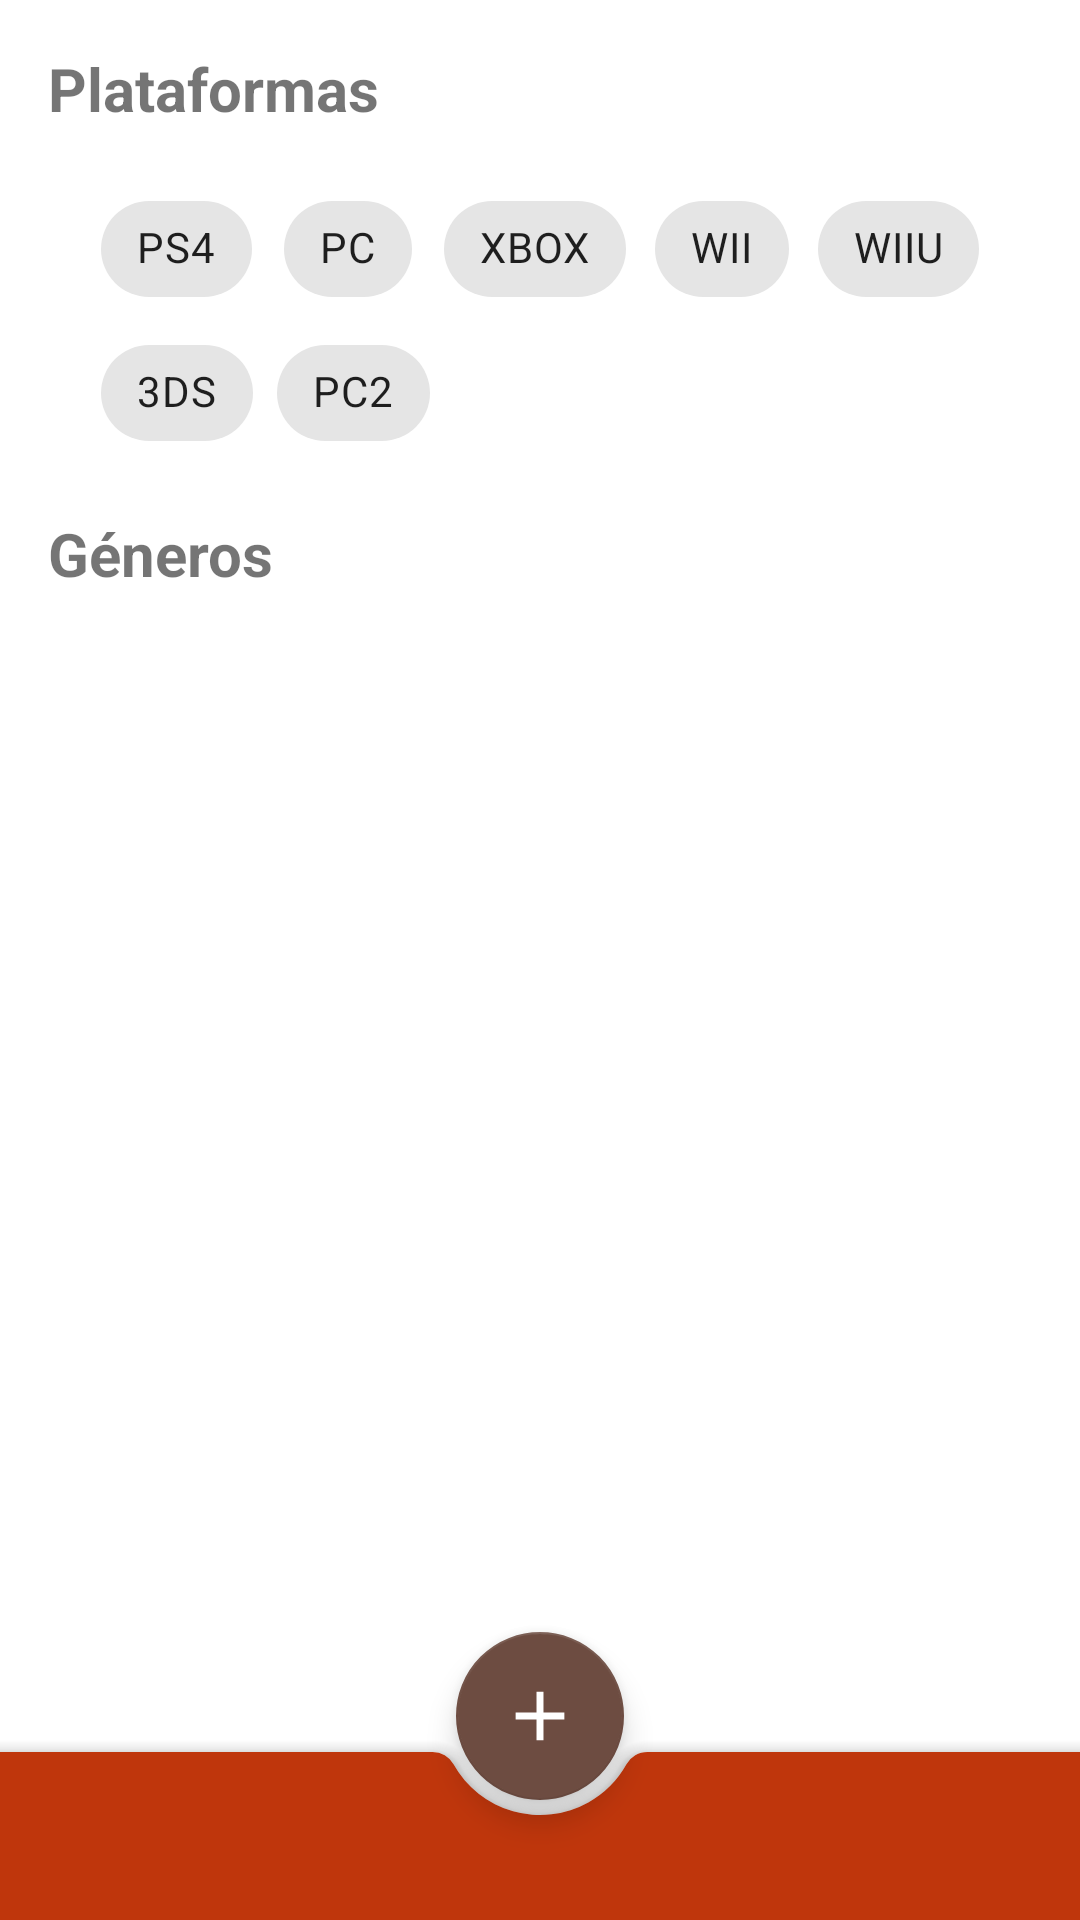

Produce the Android XML layout that renders to this screen, including the resource entries it uses.
<!-- AndroidManifest.xml: application theme Theme.DI_Practica1_PlayJuegos -->
<!-- res/layout/activity_generos.xml -->
<?xml version="1.0" encoding="utf-8"?>
<androidx.coordinatorlayout.widget.CoordinatorLayout xmlns:android="http://schemas.android.com/apk/res/android"
    xmlns:app="http://schemas.android.com/apk/res-auto"
    xmlns:tools="http://schemas.android.com/tools"
    android:layout_width="match_parent"
    android:layout_height="match_parent"
    tools:context=".Generos">

    <com.google.android.material.floatingactionbutton.FloatingActionButton
        android:id="@+id/fab"
        android:layout_width="wrap_content"
        android:layout_height="wrap_content"
        android:src="@drawable/ic_add_foreground"
        app:layout_anchor="@id/bottom_appbar"
        app:maxImageSize="48dp" />

    <com.google.android.material.bottomappbar.BottomAppBar
        android:id="@+id/bottom_appbar"
        style="@style/Widget.MaterialComponents.BottomAppBar.Colored"
        android:layout_width="match_parent"
        android:layout_height="?attr/actionBarSize"
        android:layout_gravity="bottom"
        app:fabAlignmentMode="center"
        app:fabCradleVerticalOffset="12dp"
        app:popupTheme="@style/ThemeOverlay.AppCompat.Light"
        app:theme="@style/ThemeOverlay.AppCompat.Dark.ActionBar" />

    <androidx.constraintlayout.widget.ConstraintLayout
        android:id="@+id/constraintLayout"
        android:layout_width="match_parent"
        android:layout_height="match_parent"
        android:layout_margin="16dp">

        <TextView
            android:id="@+id/textView2"
            android:layout_width="wrap_content"
            android:layout_height="wrap_content"
            android:layout_marginTop="16dp"
            android:text="Géneros"
            android:textSize="20sp"
            android:textStyle="bold"
            app:layout_constraintTop_toBottomOf="@+id/chipGroup"
            tools:layout_editor_absoluteX="0dp" />

        <TextView
            android:id="@+id/textView"
            android:layout_width="wrap_content"
            android:layout_height="wrap_content"
            android:text="Plataformas"
            android:textSize="20sp"
            android:textStyle="bold"
            app:layout_constraintStart_toStartOf="parent"
            app:layout_constraintTop_toTopOf="parent" />

        <com.google.android.material.chip.ChipGroup
            android:id="@+id/chipGroup"
            android:layout_width="wrap_content"
            android:layout_height="wrap_content"
            android:layout_marginTop="16dp"
            app:layout_constraintEnd_toEndOf="parent"
            app:layout_constraintHorizontal_bias="0.5"
            app:layout_constraintStart_toStartOf="parent"
            app:layout_constraintTop_toBottomOf="@+id/textView">

            <com.google.android.material.chip.Chip
                android:id="@+id/chip17"
                style="@style/Widget.MaterialComponents.Chip.Choice"
                android:layout_width="wrap_content"
                android:layout_height="wrap_content"
                android:text="PS4" />

            <com.google.android.material.chip.Chip
                android:id="@+id/chip16"
                style="@style/Widget.MaterialComponents.Chip.Choice"
                android:layout_width="wrap_content"
                android:layout_height="wrap_content"
                android:text="PC" />

            <com.google.android.material.chip.Chip
                android:id="@+id/chip15"
                style="@style/Widget.MaterialComponents.Chip.Choice"
                android:layout_width="wrap_content"
                android:layout_height="wrap_content"
                android:text="XBOX" />

            <com.google.android.material.chip.Chip
                android:id="@+id/chip14"
                style="@style/Widget.MaterialComponents.Chip.Choice"
                android:layout_width="wrap_content"
                android:layout_height="wrap_content"
                android:text="WII" />

            <com.google.android.material.chip.Chip
                android:id="@+id/chip13"
                style="@style/Widget.MaterialComponents.Chip.Choice"
                android:layout_width="wrap_content"
                android:layout_height="wrap_content"
                android:text="WIIU" />

            <com.google.android.material.chip.Chip
                android:id="@+id/chip12"
                style="@style/Widget.MaterialComponents.Chip.Choice"
                android:layout_width="wrap_content"
                android:layout_height="wrap_content"
                android:text="3DS" />

            <com.google.android.material.chip.Chip
                android:id="@+id/chip11"
                style="@style/Widget.MaterialComponents.Chip.Choice"
                android:layout_width="wrap_content"
                android:layout_height="wrap_content"
                android:text="PC2" />
        </com.google.android.material.chip.ChipGroup>

        <androidx.recyclerview.widget.RecyclerView
            android:id="@+id/rvListaGeneros"
            android:layout_width="260dp"
            android:layout_height="323dp"
            android:layout_marginTop="16dp"
            app:layout_constraintStart_toStartOf="parent"
            app:layout_constraintTop_toBottomOf="@+id/textView2"
            tools:itemCount="7" />
    </androidx.constraintlayout.widget.ConstraintLayout>

</androidx.coordinatorlayout.widget.CoordinatorLayout>
<!-- resources referenced by this layout -->
<resources>
  <!-- drawable ic_add_foreground (drawable) -->
  <vector xmlns:android="http://schemas.android.com/apk/res/android"
      android:width="108dp"
      android:height="108dp"
      android:viewportWidth="108"
      android:viewportHeight="108"
      android:tint="#666666">
    <group android:scaleX="2.61"
        android:scaleY="2.61"
        android:translateX="22.68"
        android:translateY="22.68">
      <path
          android:fillColor="@android:color/white"
          android:pathData="M19,13h-6v6h-2v-6H5v-2h6V5h2v6h6v2z"/>
    </group>
  </vector>
  <style name="Theme.DI_Practica1_PlayJuegos" parent="Theme.MaterialComponents.DayNight.NoActionBar">
          
          <item name="colorPrimary">@color/primaryColor</item>
          <item name="colorPrimaryVariant">@color/primaryDarkColor</item>
          <item name="colorOnPrimary">@color/primaryTextColor</item>
          
          <item name="colorSecondary">@color/secondaryColor</item>
          <item name="colorSecondaryVariant">@color/secondaryDarkColor</item>
          <item name="colorOnSecondary">@color/secondaryTextColor</item>
          
          <item name="android:statusBarColor" tools:targetApi="l">?attr/colorPrimaryVariant</item>
          
      </style>
  <color name="primaryColor">#bf360c</color>
  <color name="primaryDarkColor">#870000</color>
  <color name="primaryTextColor">#ffffff</color>
  <color name="secondaryColor">#6d4c41</color>
  <color name="secondaryDarkColor">#40241a</color>
  <color name="secondaryTextColor">#ffffff</color>
</resources>
